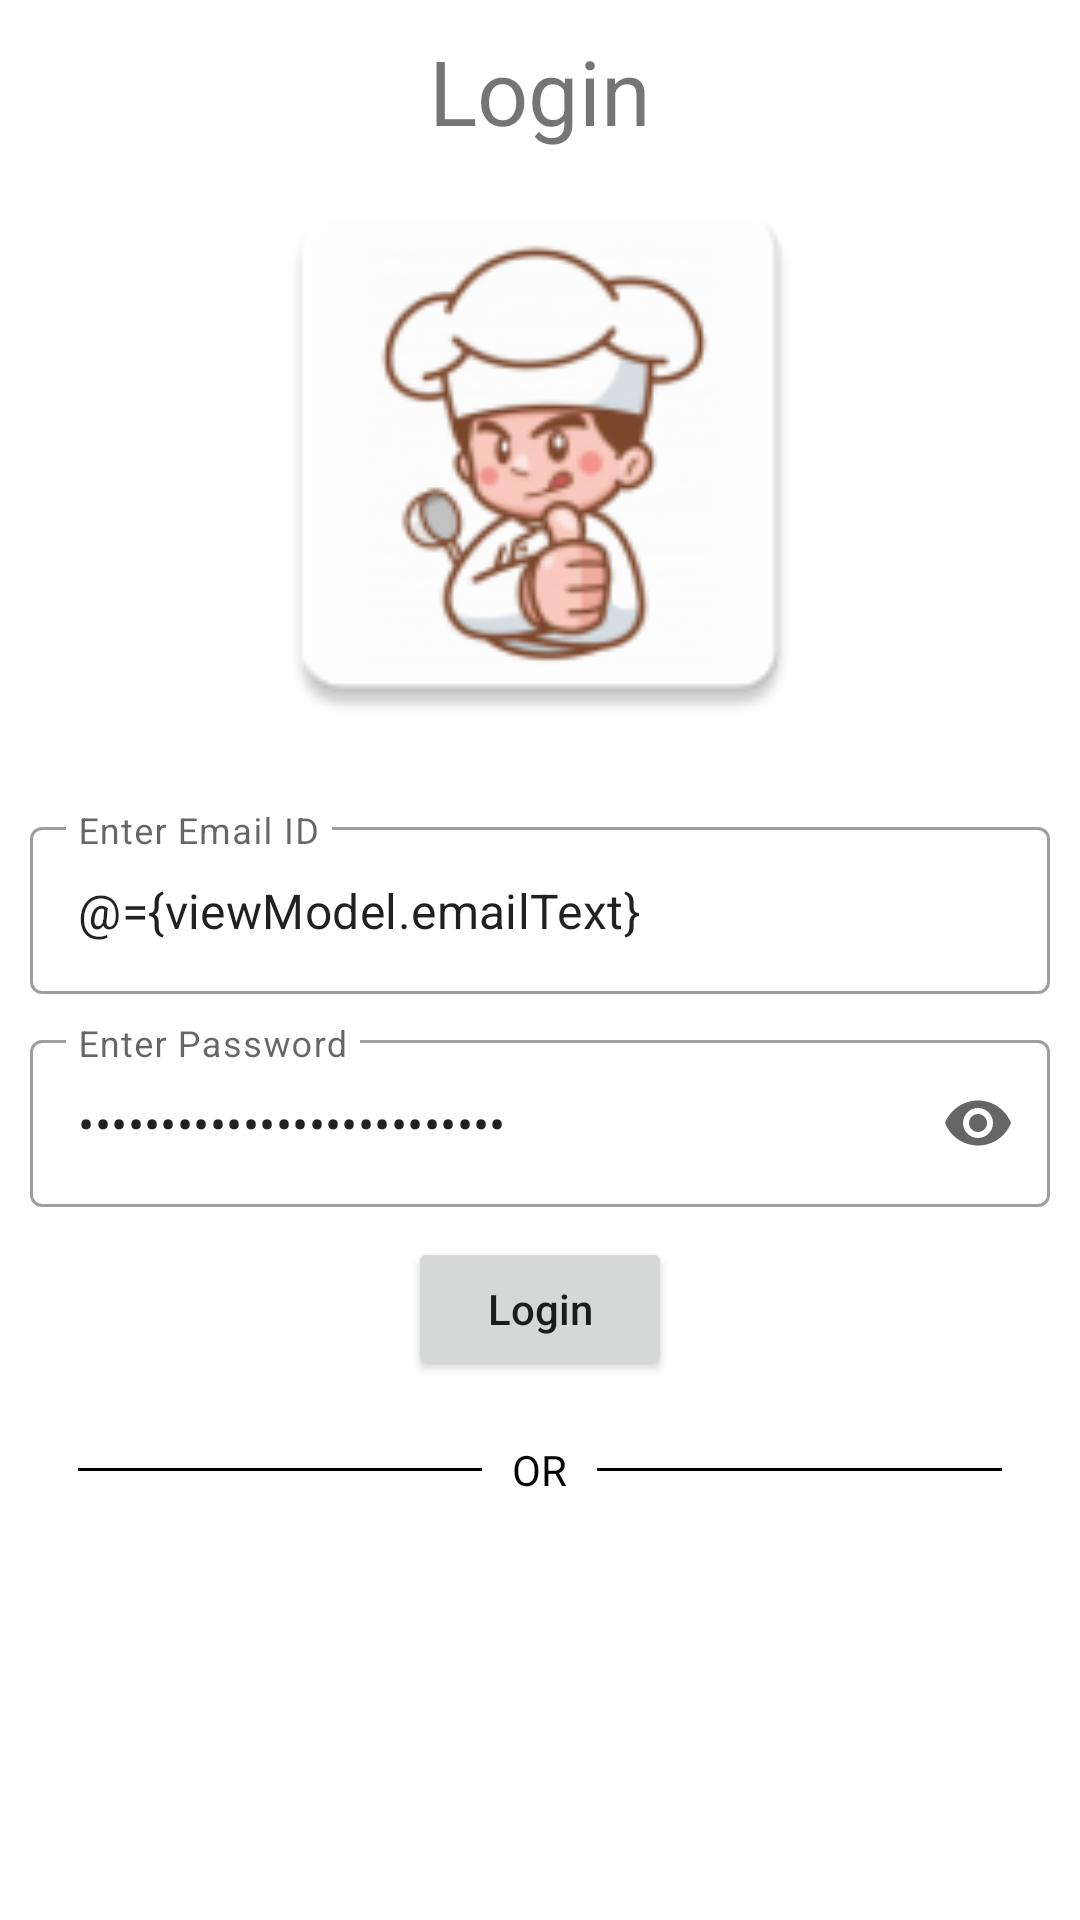

Here is an Android app screen rendered from its layout file. Give the layout XML and the strings, colors and styles it references.
<!-- AndroidManifest.xml: application theme Theme.CheffOnline -->
<!-- res/layout/fragment_sign_in.xml -->
<?xml version="1.0" encoding="utf-8"?>
<layout>

    <data>
        <variable
            name="viewModel"
            type="jb.svb.cheffonline.viewmodels.SignInViewModel" />

    </data>

    <LinearLayout xmlns:android="http://schemas.android.com/apk/res/android"
        xmlns:app="http://schemas.android.com/apk/res-auto"
        xmlns:tools="http://schemas.android.com/tools"
        android:layout_width="match_parent"
        android:layout_height="wrap_content"
        android:layout_gravity="center"
        android:layout_margin="20dp"
        android:orientation="vertical"
        android:padding="10dp"
        tools:context=".ui.auth.SignInFragment">

        <TextView
            android:id="@+id/loginHeaderTextView"
            android:layout_width="match_parent"
            android:layout_height="wrap_content"
            android:gravity="center"
            android:text="@string/login_text_header"
            android:textSize="30sp" />

        <ImageView
            android:id="@+id/launcherImage"
            android:layout_width="200dp"
            android:layout_height="200dp"
            android:layout_gravity="center"
            android:contentDescription="@string/launcher_image_text"
            android:src="@mipmap/ic_launcher" />

        <com.google.android.material.textfield.TextInputLayout
            style="@style/EditTextStyle"
            android:layout_width="match_parent"
            android:layout_height="wrap_content"
            android:layout_marginTop="20dp"
            app:helperTextEnabled="true"
            app:helperTextTextColor="@android:color/holo_red_dark"
            app:helperText="@{viewModel.emailError}"
            app:startIconDrawable="@drawable/ic_email">

            <com.google.android.material.textfield.TextInputEditText
                android:id="@+id/emailEditText"
                android:layout_width="match_parent"
                android:layout_height="match_parent"
                android:hint="@string/hint_enter_email_id"
                android:text="@={viewModel.emailText}"
                android:inputType="textEmailAddress" />

        </com.google.android.material.textfield.TextInputLayout>

        <com.google.android.material.textfield.TextInputLayout
            android:id="@+id/password_text_parent"
            style="@style/EditTextStyle"
            android:layout_width="match_parent"
            android:layout_height="wrap_content"
            app:endIconMode="password_toggle"
            app:helperText="@{viewModel.passwordError}"
            app:helperTextEnabled="true"
            app:helperTextTextColor="@android:color/holo_red_dark"
            app:startIconDrawable="@drawable/ic_key">

            <com.google.android.material.textfield.TextInputEditText
                android:id="@+id/passwordEditText"
                android:layout_width="match_parent"
                android:layout_height="match_parent"
                android:hint="@string/hint_enter_password"
                android:text="@={viewModel.passwordText}"
                android:inputType="textPassword" />

        </com.google.android.material.textfield.TextInputLayout>

        <Button
            android:id="@+id/loginButton"
            android:layout_width="wrap_content"
            android:layout_height="wrap_content"
            android:layout_gravity="center"
            android:layout_marginTop="@dimen/padding_small"
            android:text="@string/text_login"
            android:textAllCaps="false" />

        
        <RelativeLayout
            android:layout_width="match_parent"
            android:layout_height="wrap_content"
            android:layout_marginTop="20dp">

            <TextView
                android:id="@+id/divider"
                android:layout_width="wrap_content"
                android:layout_height="wrap_content"
                android:layout_centerInParent="true"
                android:layout_marginLeft="10dp"
                android:layout_marginRight="10dp"
                android:text="@string/orTextDevider"
                android:textColor="@color/black" />

            <View
                android:layout_width="match_parent"
                android:layout_height="1dp"
                android:layout_centerVertical="true"
                android:layout_marginStart="16dp"
                android:layout_toStartOf="@id/divider"
                android:background="@color/black" />

            <View
                android:layout_width="match_parent"
                android:layout_height="1dp"
                android:layout_centerVertical="true"
                android:layout_marginEnd="16dp"
                android:layout_toEndOf="@id/divider"
                android:background="@color/black" />

        </RelativeLayout>


    </LinearLayout>
</layout>
<!-- resources referenced by this layout -->
<resources>
  <dimen name="padding_small">5dp</dimen>
  <!-- mipmap ic_launcher: png bitmap (mipmap-hdpi, 4092 bytes) -->
  <string name="hint_enter_email_id">Enter Email ID</string>
  <string name="hint_enter_password">Enter Password</string>
  <string name="launcher_image_text">Launcher Image</string>
  <string name="login_text_header">Login</string>
  <string name="orTextDevider">OR</string>
  <string name="text_login">Login</string>
  <style name="EditTextStyle" parent="Widget.MaterialComponents.TextInputLayout.OutlinedBox">
          <item name="android:layout_marginTop">@dimen/padding_small</item>
          <item name="android:layout_marginBottom">@dimen/padding_small</item>
      </style>
  <style name="Theme.CheffOnline" parent="Theme.MaterialComponents.DayNight.NoActionBar">
          
          <item name="colorPrimary">@color/purple_500</item>
          <item name="colorPrimaryVariant">@color/purple_700</item>
          <item name="colorOnPrimary">@color/white</item>
          
          <item name="colorSecondary">@color/teal_200</item>
          <item name="colorSecondaryVariant">@color/teal_700</item>
          <item name="colorOnSecondary">@color/black</item>
          
          <item name="android:statusBarColor" tools:targetApi="l">?attr/colorPrimaryVariant</item>
          
      </style>
  <!-- not gathered from this repository: default colours our renderer supplied (Android Studio template values) -->
  <color name="purple_500">#FF6200EE</color>
  <color name="purple_700">#FF3700B3</color>
  <color name="teal_200">#FF03DAC5</color>
  <color name="teal_700">#FF018786</color>
  <color name="black">#FF000000</color>
  <color name="white">#FFFFFFFF</color>
</resources>
